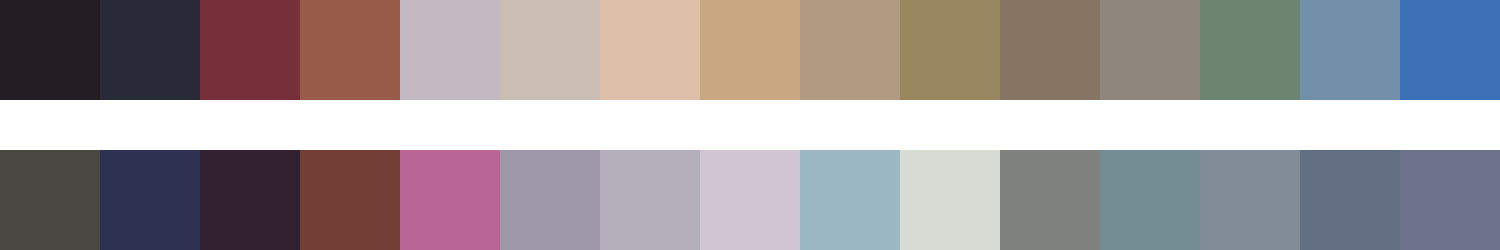

The file beside this chart, header and first rows:
#231c20	#282a38	#772f39	#995c49	#c1b8c1	#c9bdb4	#debfaa	#c8a883	#b19b80	#99885f	#877563	#8f867e	#6b8570	#7290aa	#3c70b7
#494741	#2e3252	#312131	#733e33	#b96696	#9e97a8	#b2afba	#cfc6d2	#9ab7c2	#d6dcd4	#7f817e	#728d94	#828c96	#636f83	#6e718b
